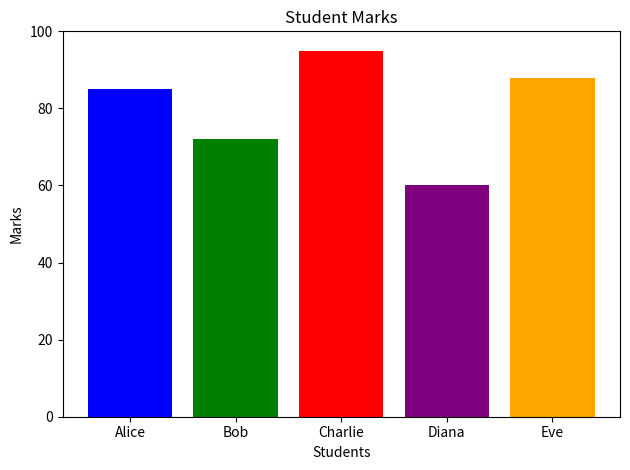

The matplotlib source for this figure:
# Solution: Student Marks Bar Chart (Week 11, Programming Problem 3)

import matplotlib.pyplot as plt

students = ["Alice", "Bob", "Charlie", "Diana", "Eve"]
marks = [85, 72, 95, 60, 88]

plt.bar(students, marks, color=["blue", "green", "red", "purple", "orange"])
plt.title("Student Marks")
plt.xlabel("Students")
plt.ylabel("Marks")
plt.ylim(0, 100)
plt.tight_layout()
plt.savefig("student_marks.png")
plt.show()
